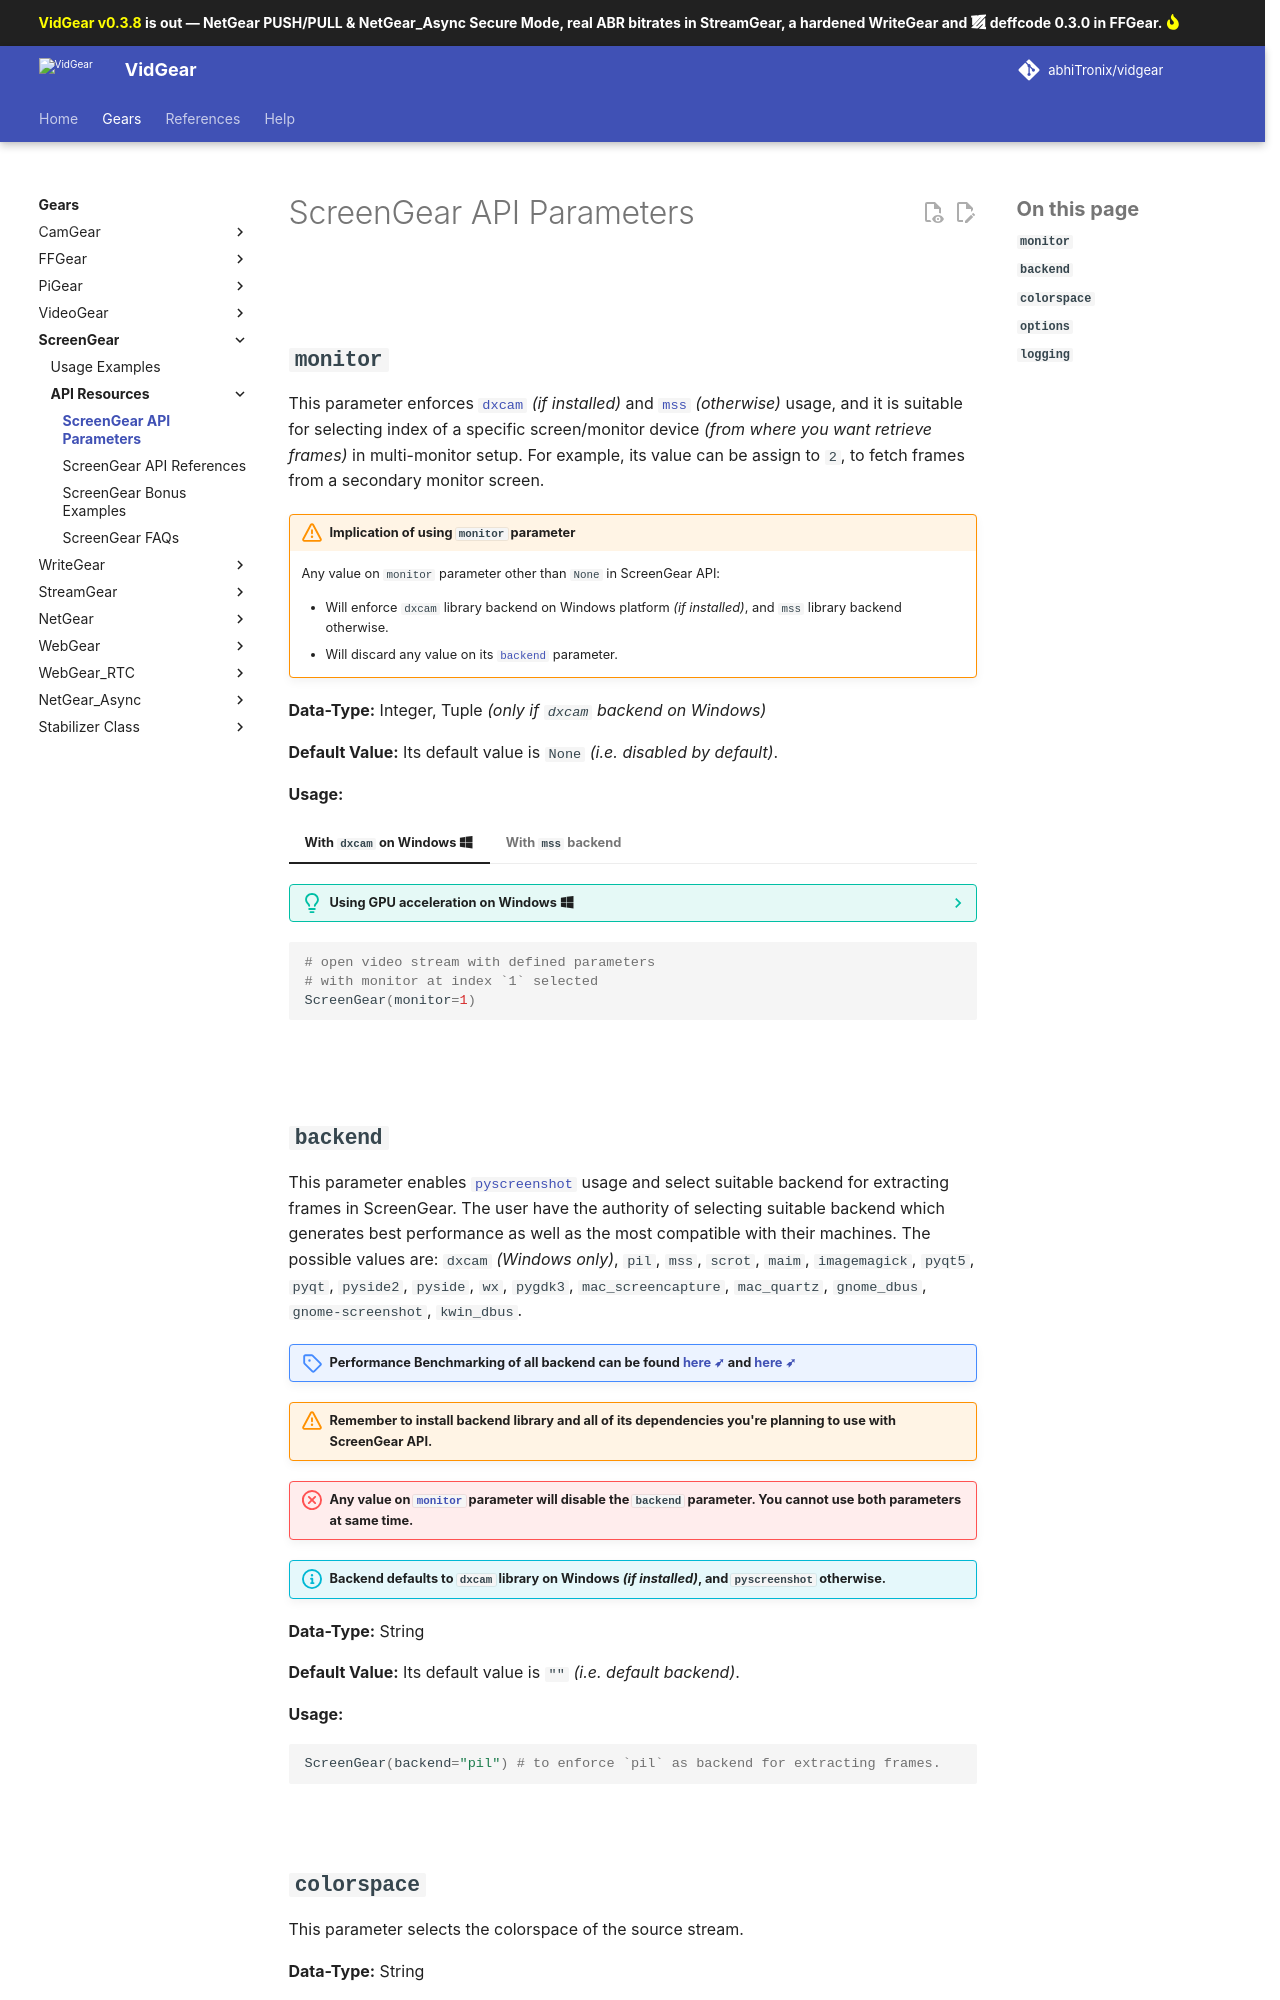

repository: abhiTronix/vidgear · page: v0.3.8-release/gears/screengear/params/index.html · generator: mkdocs

<!--
===============================================
vidgear library source-code is deployed under the Apache 2.0 License:

Copyright (c) 2019 Abhishek Thakur(@abhiTronix) <abhi.una12@gmail.com>

Licensed under the Apache License, Version 2.0 (the "License");
you may not use this file except in compliance with the License.
You may obtain a copy of the License at

   http://www.apache.org/licenses/LICENSE-2.0

Unless required by applicable law or agreed to in writing, software
distributed under the License is distributed on an "AS IS" BASIS,
WITHOUT WARRANTIES OR CONDITIONS OF ANY KIND, either express or implied.
See the License for the specific language governing permissions and
limitations under the License.
===============================================
-->

# ScreenGear API Parameters 

&thinsp;

## **`monitor`**

This parameter enforces [`dxcam`](https://github.com/ra1nty/DXcam) _(if installed)_ and [`mss`](https://github.com/BoboTiG/python-mss) _(otherwise)_ usage, and it is suitable for selecting index of a specific screen/monitor device _(from where you want retrieve frames)_ in multi-monitor setup. For example, its value can be assign to `2`, to fetch frames from a secondary monitor screen.

!!! warning "Implication of using `monitor` parameter"
    Any value on `monitor` parameter other than `None` in ScreenGear API: 
    
    * Will enforce `dxcam` library backend on Windows platform _(if installed)_, and `mss` library backend otherwise.
    * Will discard any value on its [`backend`](params/#backend) parameter.



**Data-Type:** Integer, Tuple _(only if `dxcam` backend on Windows)_

**Default Value:** Its default value is `None` _(i.e. disabled by default)_.

**Usage:**

=== "With `dxcam` on Windows :fontawesome-brands-windows:"

    ??? tip "Using GPU acceleration on Windows :fontawesome-brands-windows:"
        With  `dxcam` library backend, you can also assign which GPU devices ids to use along with monitor device ids as tuple `(monitor_idx, gpu_idx)`, as follows:

        ```python
        # open video stream with defined parameters with 
        # monitor at index `1` and GPU at index `0`.
        stream = ScreenGear(monitor=(1,0), logging=True).start()
        ```
        
        !!! info "Getting a complete list of monitor devices and GPUs"

            To get a complete list of monitor devices and outputs(GPUs), you can use `dxcam` library itself:
            ```sh
            >>> import dxcam
            >>> dxcam.device_info()
            'Device[0]:<Device Name:NVIDIA GeForce RTX 3090 Dedicated VRAM:24348Mb VendorId:4318>\n'
            >>> dxcam.output_info()
            'Device[0] Output[0]: Res:(1920, 1080) Rot:0 Primary:True\nDevice[0] Output[1]: Res:(1920, 1080) Rot:0 Primary:False\n'
            ```

    ```python
    # open video stream with defined parameters 
    # with monitor at index `1` selected
    ScreenGear(monitor=1)
    ``` 

=== "With `mss` backend "

    !!! tip "With `mss` library backend, You can also assign `monitor` value to `-1` to fetch frames from all connected multiple monitor screens with `mss` backend."

    !!! danger "With `mss` library backend, API will output [`BGRA`](https://en.wikipedia.org/wiki/RGBA_color_model) colorspace frames instead of default `BGR`."

    ```python
    # open video stream with defined parameters 
    # with monitor at index `1` selected
    ScreenGear(monitor=1)
    ``` 

&nbsp;
